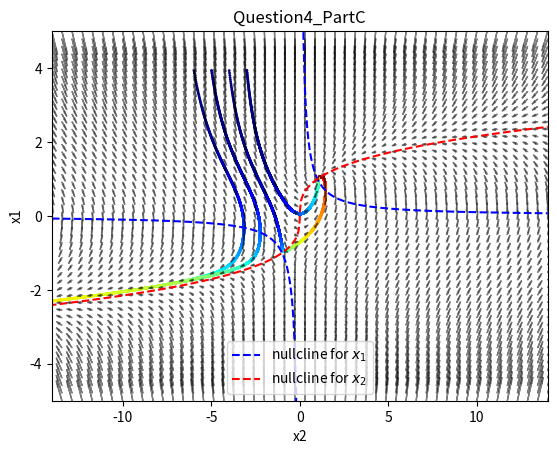

The matplotlib source for this figure:
import numpy as np
import matplotlib.pyplot as plt



def update_var(var, var_dot, dt=0.001):
    var = var +  var_dot*dt
    return var


def update_var_dot(var):
    var = var.reshape(-1,1)
    x1 = var[0,0]
    x2 = var[1,0]
    var_dot[0,0] = 1 - x1*x2
    var_dot[1,0] = x1 - x2**3

    return var_dot


def plotter(var_list):
    color = np.array([i for i in range(len(var_list[:,1]))])
    color = color[::1]
    plt.scatter(var_list[:,0], var_list[:,1], c=color, s=1, cmap='jet')



def arrow_plotter():
    var_dot_list = []
    x_range = np.linspace(var0_lim[0], var0_lim[1], 50)
    y_range = np.linspace(var1_lim[0], var1_lim[1], 50)
    scale= 300
    for x_ in x_range:
        for y_ in y_range:
            var = np.array([[x_, y_]]).T
            var_dot = update_var_dot(var)
            #var_dot_list.append(var_dot.T[0])

            plt.arrow(x_, y_, var_dot.T[0][0]/scale, var_dot.T[0][1]/scale,head_length=0.2,  head_width=0.05, color='k',
            alpha = 0.5)


def cal_result(var):
    var_list = []
    for i in range(int(t_total/dt)):
        var_dot = update_var_dot(var)
        var = update_var(var, var_dot, dt)
        var_list.append(var.T[0])
    var_list = np.array(var_list)

    return var_list


def nullcline_plotter():
    x1 = np.linspace(var0_lim[0], 0, 200).tolist() + np.linspace(0.001, var0_lim[1], 200).tolist()
    x1 = np.array(x1)
    x2 = 1/x1
    xx2 = x1[x1>0]**(1/3)
    xxx2 = -x1**(1/3)
    plt.plot(x1,x2, 'b--', label='nullcline for $x_1$')
    plt.plot(x1[x1>0],xx2, 'r--', label='nullcline for $x_2$')
    plt.plot(-x1,xxx2, 'r--')

    plt.xlabel('x2')
    plt.ylabel('x1')
    plt.title('Question4_PartC')
    plt.legend()

    #plt.plot( [-2, -2], [var1_lim[0], var1_lim[1]], 'b--')
    #plt.plot( [4, 4], [var1_lim[0], var1_lim[1]], 'b--')




#set your initial values for the variables
var_dot = np.array([[0,0]], dtype=float).T
# specidy how ling you want to keep tracking the variables
t_total = 7
# Leave these parameters default
dt = 0.001

#var0_lim = (np.min(var_list[:,0])-4, np.max(var_list[:,0])+4)
#var1_lim = (np.min(var_list[:,1])-4, np.max(var_list[:,1])+4)
var0_lim = (-10-4, 10+4)
var1_lim = (-1-4, 1+4)


var = np.array([[4,-2]]).T
var2 = np.array([[-5,4]]).T

x_list = [-6,-5,-4,-3]
for i in x_list:
    var = var = np.array([[i,4]]).T
    plotter(cal_result(var))

var_list = cal_result(var)
var_list2 = cal_result(var2)
plotter(var_list)
plotter(var_list2)


arrow_plotter()
nullcline_plotter()
plt.xlim([var0_lim[0], var0_lim[1]])
plt.ylim([var1_lim[0], var1_lim[1]])
plt.show()
#plt.axis('equal')
